Labelled photos from "exercise_quality_v1", an image-classification folder in ody09/GymProject. The possible labels are: bicep curl bad form, bicep curl good form, push-up bad form, push-up good form, squat bad form, squat good form.

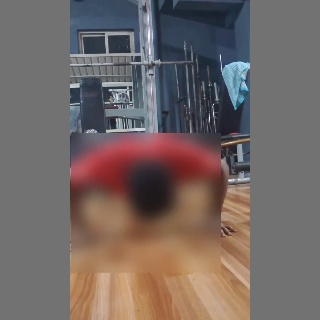
Label: push-up good form

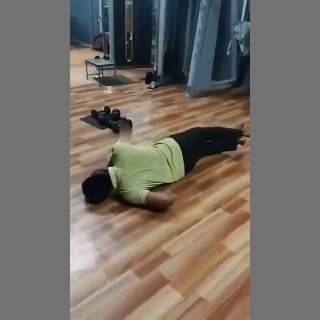
Label: push-up bad form

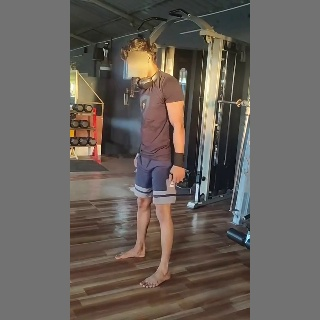
Label: squat bad form

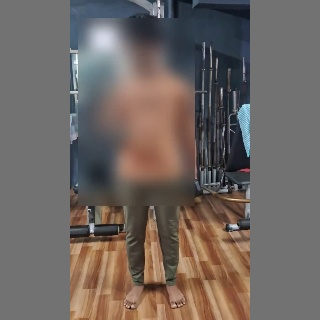
Label: bicep curl good form

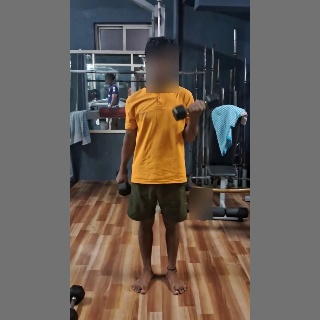
Label: bicep curl bad form

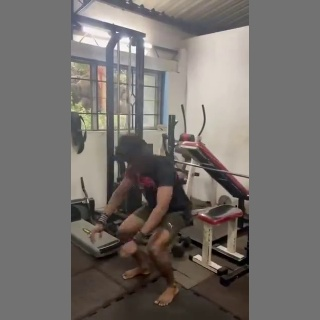
Label: squat good form
